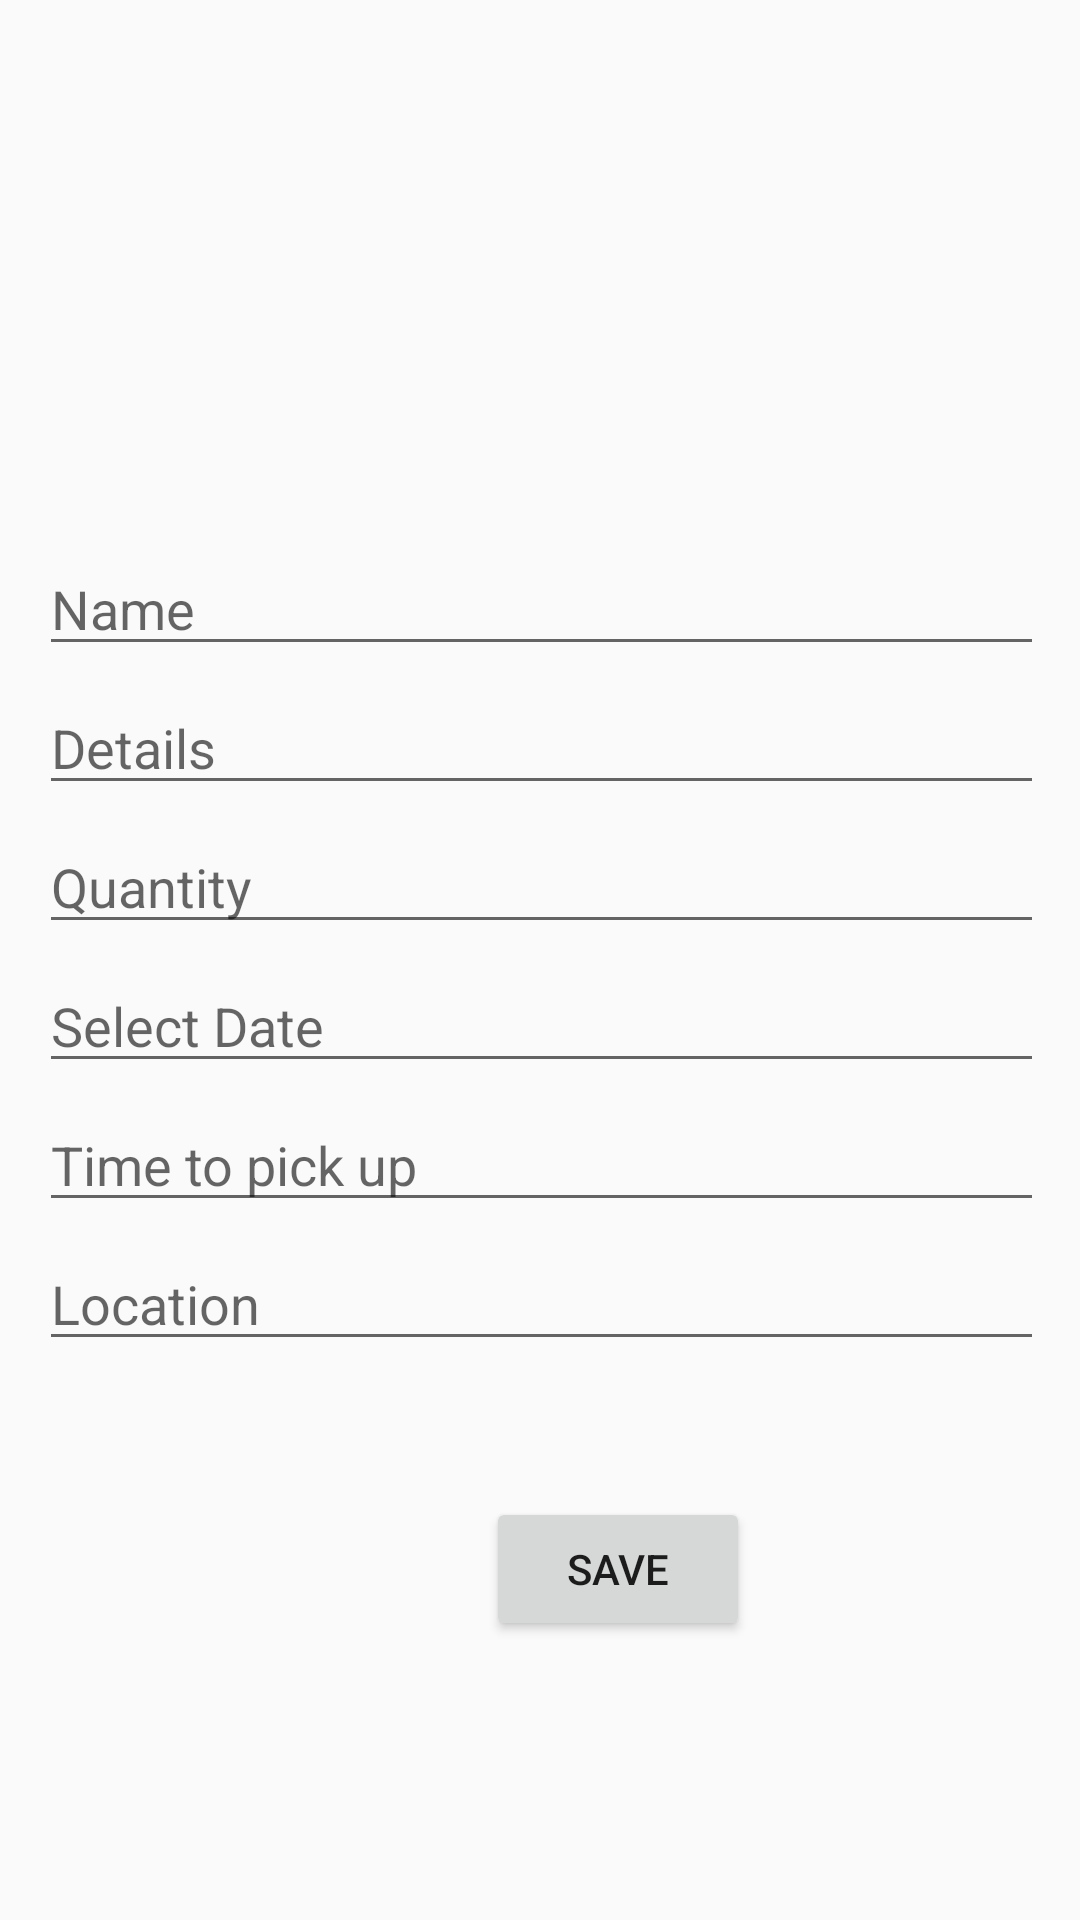

This screen was rendered from an Android layout file. Write that file and the resources it references.
<!-- AndroidManifest.xml: application theme Theme.Food_rescue_app -->
<!-- res/layout/activity_add_food_item.xml -->
<?xml version="1.0" encoding="utf-8"?>

<androidx.constraintlayout.widget.ConstraintLayout xmlns:android="http://schemas.android.com/apk/res/android"
    xmlns:app="http://schemas.android.com/apk/res-auto"
    xmlns:tools="http://schemas.android.com/tools"
    android:layout_width="match_parent"
    android:layout_height="match_parent"
    tools:context=".add_food_item">

    <ImageView
        android:id="@+id/food_item_image"
        android:layout_width="216dp"
        android:layout_height="158dp"
        android:layout_marginStart="33dp"
        android:layout_marginTop="28dp"
        android:layout_marginBottom="545dp"
        app:layout_constraintBottom_toBottomOf="parent"
        app:layout_constraintEnd_toStartOf="@+id/upload_image"
        app:layout_constraintStart_toStartOf="parent"
        app:layout_constraintTop_toTopOf="parent"
        tools:srcCompat="@tools:sample/avatars" />

    <Button
        android:id="@+id/upload_image"
        android:layout_width="120dp"
        android:layout_height="52dp"
        android:layout_marginStart="13dp"
        android:layout_marginTop="128dp"
        android:layout_marginEnd="32dp"
        android:layout_marginBottom="551dp"
        android:text="Upload Image"
        android:onClick="Upload_image"
        app:layout_constraintBottom_toBottomOf="parent"
        app:layout_constraintEnd_toEndOf="parent"
        app:layout_constraintStart_toEndOf="@+id/food_item_image"
        app:layout_constraintTop_toTopOf="parent"
        app:layout_constraintVertical_bias="1.0" />

    <LinearLayout
        android:id="@+id/linearLayout2"
        android:layout_width="345dp"
        android:layout_height="304dp"
        android:layout_marginStart="33dp"
        android:layout_marginTop="35dp"
        android:layout_marginEnd="32dp"
        android:orientation="vertical"
        app:layout_constraintEnd_toEndOf="parent"
        app:layout_constraintStart_toStartOf="parent"
        app:layout_constraintTop_toBottomOf="@+id/food_item_image">

        <EditText
            android:id="@+id/food_item_name"
            android:layout_width="match_parent"
            android:layout_height="wrap_content"
            android:layout_marginLeft="5dp"
            android:layout_marginTop="5dp"
            android:layout_marginRight="5dp"
            android:ems="10"
            android:hint="Name"
            android:inputType="textPersonName" />

        <EditText
            android:id="@+id/food_item_details"
            android:layout_width="match_parent"
            android:layout_height="wrap_content"
            android:layout_marginLeft="5dp"
            android:layout_marginTop="5dp"
            android:layout_marginRight="5dp"
            android:ems="10"
            android:hint="Details"
            android:inputType="textPersonName" />

        <EditText
            android:id="@+id/food_item_qty"
            android:layout_width="match_parent"
            android:layout_height="wrap_content"
            android:layout_marginLeft="5dp"
            android:layout_marginTop="5dp"
            android:layout_marginRight="5dp"
            android:ems="10"
            android:hint="Quantity"
            android:inputType="textPersonName" />

        <EditText
            android:id="@+id/food_item_date"
            android:layout_width="match_parent"
            android:layout_height="wrap_content"
            android:layout_marginLeft="5dp"
            android:layout_marginTop="5dp"
            android:layout_marginRight="5dp"
            android:ems="10"
            android:hint="Select Date"
            android:inputType="textPersonName" />

        <EditText
            android:id="@+id/food_item_time"
            android:layout_width="match_parent"
            android:layout_height="wrap_content"
            android:layout_marginLeft="5dp"
            android:layout_marginTop="5dp"
            android:layout_marginRight="5dp"
            android:ems="10"
            android:hint="Time to pick up"
            android:inputType="textPersonName" />

        <EditText
            android:id="@+id/food_item_loc"
            android:layout_width="match_parent"
            android:layout_height="wrap_content"
            android:layout_marginLeft="5dp"
            android:layout_marginTop="5dp"
            android:layout_marginRight="5dp"
            android:ems="10"
            android:hint="Location"
            android:inputType="textPersonName" />
    </LinearLayout>

    <Button
        android:id="@+id/food_item_save"
        android:layout_width="wrap_content"
        android:layout_height="wrap_content"
        android:layout_marginStart="162dp"
        android:layout_marginTop="42dp"
        android:layout_marginEnd="161dp"
        android:layout_marginBottom="116dp"
        android:text="Save"
        android:onClick="Add_Food"
        app:layout_constraintBottom_toBottomOf="parent"
        app:layout_constraintEnd_toEndOf="parent"
        app:layout_constraintHorizontal_bias="0.0"
        app:layout_constraintStart_toStartOf="parent"
        app:layout_constraintTop_toBottomOf="@+id/linearLayout2" />
</androidx.constraintlayout.widget.ConstraintLayout>
<!-- resources referenced by this layout -->
<resources>
  <style name="Theme.Food_rescue_app" parent="Theme.AppCompat.DayNight.DarkActionBar">
          
          <item name="colorPrimary">@color/purple_500</item>
          <item name="colorPrimaryVariant">@color/purple_700</item>
          <item name="colorOnPrimary">@color/white</item>
          
          <item name="colorSecondary">@color/teal_200</item>
          <item name="colorSecondaryVariant">@color/teal_700</item>
          <item name="colorOnSecondary">@color/black</item>
          
          <item name="android:statusBarColor" tools:targetApi="l">?attr/colorPrimaryVariant</item>
          
      </style>
  <!-- not gathered from this repository: default colours our renderer supplied (Android Studio template values) -->
  <color name="purple_500">#FF6200EE</color>
  <color name="purple_700">#FF3700B3</color>
  <color name="teal_200">#FF03DAC5</color>
  <color name="teal_700">#FF018786</color>
  <color name="black">#FF000000</color>
  <color name="white">#FFFFFFFF</color>
</resources>
